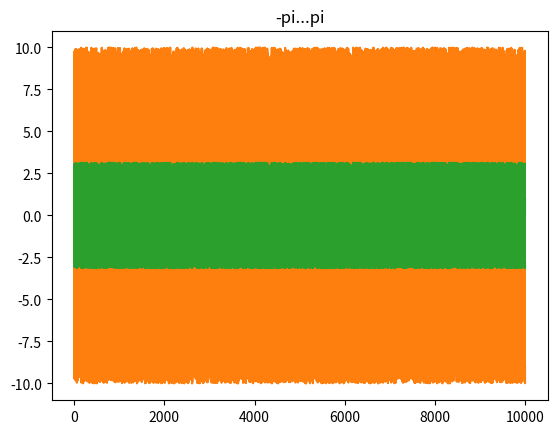
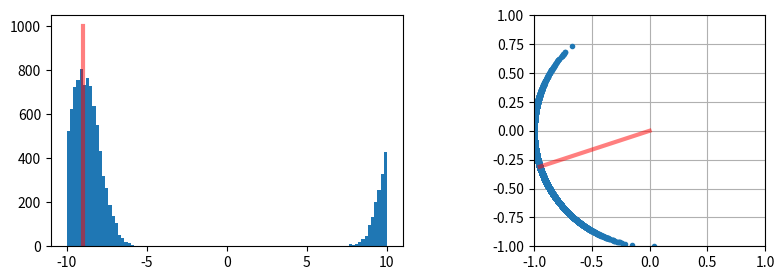

Write the Python code that produced these figures, in order.
import numpy as np
import matplotlib.pyplot as plt

Points_x  = np.random.randn(10000)+1
plt.plot(Points_x)
plt.title("Start")
plt.show()

Box_min   = -10
Box_max   =  10
Box_width = Box_max - Box_min

#Maps Points to Box_min ... Box_max with periodic boundaries
Points_x = (Points_x%Box_width + Box_min)
plt.plot(Points_x)
plt.title("Periodic boundaries")
plt.show()

#Map Points to -pi..pi
Points_map = (Points_x - Box_min)/Box_width*2*np.pi-np.pi
plt.plot(Points_map)
plt.title("-pi...pi")
plt.show()

#Calc circular mean
Pmean_map  = np.arctan2(np.sin(Points_map).mean() , np.cos(Points_map).mean())
#Map back
Pmean = (Pmean_map+np.pi)/(2*np.pi) * Box_width + Box_min

#Plotting the result
plt.figure(figsize=(10,3))
plt.subplot(121)
plt.hist(Points_x, 100);
plt.plot([Pmean, Pmean], [0, 1000], c='r', lw=3, alpha=0.5);
plt.subplot(122,aspect='equal')
plt.plot(np.cos(Points_map), np.sin(Points_map), '.');
plt.ylim([-1, 1])
plt.xlim([-1, 1])
plt.grid()
plt.plot([0, np.cos(Pmean_map)], [0, np.sin(Pmean_map)], c='r', lw=3, alpha=0.5);
plt.show()
